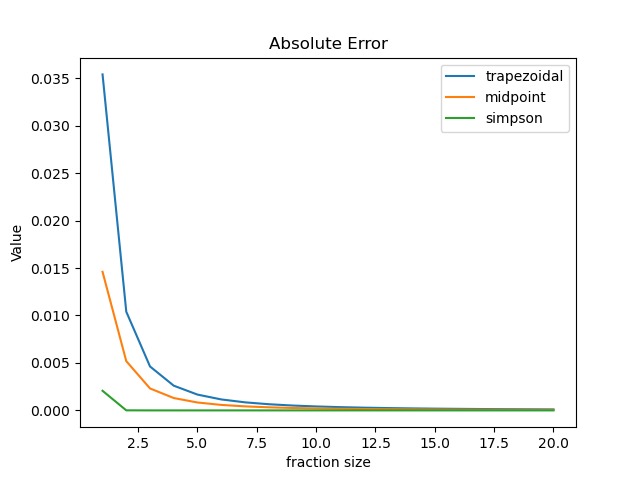

The file beside this chart, header and first rows:
n, trapezoidal, midpoint, simpson
1, 0.75, 0.8, 0.7833
2, 0.775, 0.7906, 0.7854
3, 0.7808, 0.7877, 0.7854
4, 0.7828, 0.7867, 0.7854
5, 0.7837, 0.7862, 0.7854
6, 0.7842, 0.786, 0.7854
7, 0.7845, 0.7858, 0.7854
8, 0.7847, 0.7857, 0.7854
9, 0.7849, 0.7857, 0.7854
10, 0.785, 0.7856, 0.7854
11, 0.7851, 0.7856, 0.7854
12, 0.7851, 0.7855, 0.7854
13, 0.7852, 0.7855, 0.7854
14, 0.7852, 0.7855, 0.7854
15, 0.7852, 0.7855, 0.7854
16, 0.7852, 0.7855, 0.7854
17, 0.7853, 0.7855, 0.7854
18, 0.7853, 0.7855, 0.7854
19, 0.7853, 0.7855, 0.7854
20, 0.7853, 0.7854, 0.7854
